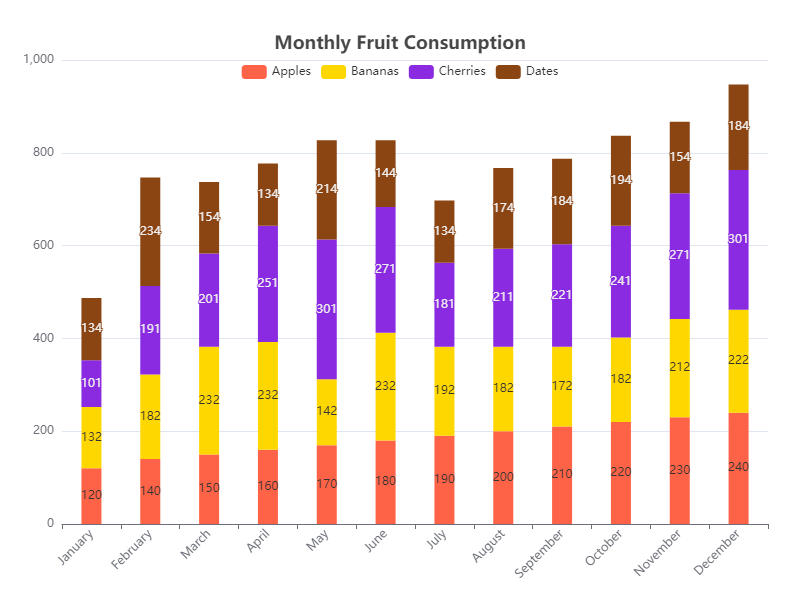

The table this chart was drawn from, first rows:
Month, Apples, Bananas, Cherries, Dates
January, 120, 132, 101, 134
February, 140, 182, 191, 234
March, 150, 232, 201, 154
April, 160, 232, 251, 134
May, 170, 142, 301, 214
June, 180, 232, 271, 144
July, 190, 192, 181, 134
August, 200, 182, 211, 174
September, 210, 172, 221, 184
October, 220, 182, 241, 194
November, 230, 212, 271, 154
December, 240, 222, 301, 184
